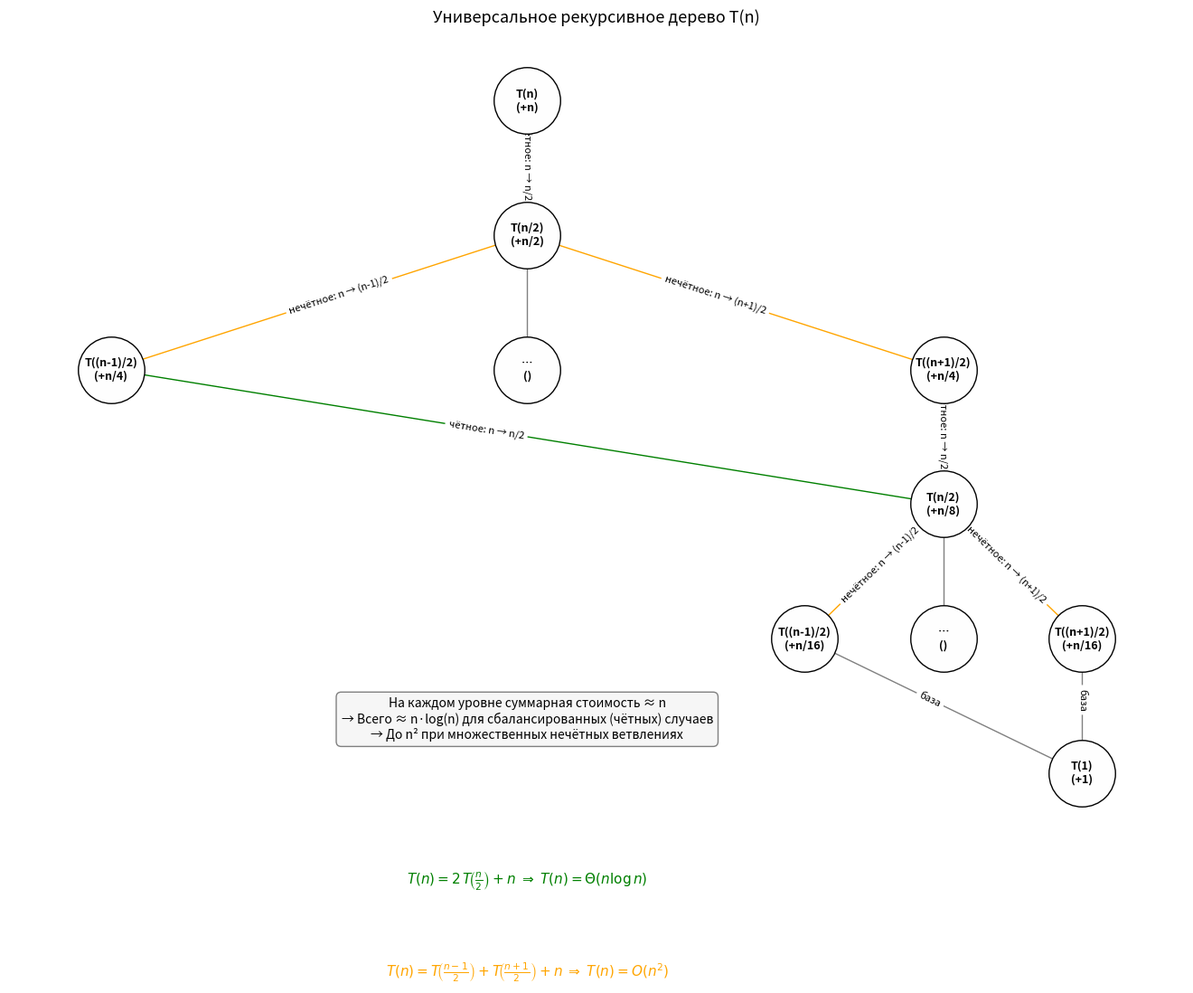

Source code (Python):
import matplotlib.pyplot as plt
import networkx as nx

def build_symbolic_tree(G=None, root="T(n)", label="+n", depth=0, max_depth=4, even=True):
    """Рекурсивно строит универсальное рекурсивное дерево T(n) с обозначениями n, n/2, (n±1)/2."""
    if G is None:
        G = nx.DiGraph()

    root_id = f"{root}_{depth}"
    G.add_node(root_id, display=root, cost=label)

    # Условие остановки (листья)
    if depth >= max_depth:
        G.add_node(f"T(1)_{depth+1}", display="T(1)", cost="+1")
        G.add_edge(root_id, f"T(1)_{depth+1}", label="база", color="gray")
        return G

    if even:
        # Чётный случай
        child = f"T(n/2)_{depth+1}"
        G.add_edge(root_id, child, label="чётное: n → n/2", color="green")
        build_symbolic_tree(G, "T(n/2)", f"+n/{2**(depth+1)}", depth + 1, max_depth, even=False)
    else:
        # Нечётный случай: две ветви
        left = f"T((n-1)/2)_{depth+1}"
        mid = f"⋯_{depth+1}"
        right = f"T((n+1)/2)_{depth+1}"

        G.add_edge(root_id, left, label="нечётное: n → (n-1)/2", color="orange")
        G.add_edge(root_id, mid, label="", color="gray")
        G.add_edge(root_id, right, label="нечётное: n → (n+1)/2", color="orange")

        G.add_node(mid, display="⋯", cost="")
        build_symbolic_tree(G, "T((n-1)/2)", f"+n/{2**(depth+1)}", depth + 1, max_depth, even=True)
        build_symbolic_tree(G, "T((n+1)/2)", f"+n/{2**(depth+1)}", depth + 1, max_depth, even=True)

    return G


def hierarchy_pos(G, root=None, width=1., vert_gap=0.25, vert_loc=0, xcenter=0.5, pos=None, parent=None):
    """Располагает узлы NetworkX в иерархическом виде."""
    if pos is None:
        pos = {root: (xcenter, vert_loc)}
    else:
        pos[root] = (xcenter, vert_loc)

    children = [n for n in G.successors(root) if n != parent]
    if not children:
        return pos

    dx = width / len(children)
    nextx = xcenter - width / 2 - dx / 2
    for child in children:
        nextx += dx
        pos = hierarchy_pos(G, root=child, width=dx, vert_gap=vert_gap,
                            vert_loc=vert_loc - vert_gap, xcenter=nextx,
                            pos=pos, parent=root)
    return pos


def draw_symbolic_tree(filename="symbolic_tree_Tn_full.png", max_depth=4):
    """Рисует универсальное дерево T(n) с троеточиями, аннотацией и формулами."""
    G = build_symbolic_tree(max_depth=max_depth)
    root = list(G.nodes)[0]
    pos = hierarchy_pos(G, root=root)

    edge_colors = [G[u][v]["color"] for u, v in G.edges()]
    edge_labels = nx.get_edge_attributes(G, "label")

    plt.figure(figsize=(13, 9))
    nx.draw(
        G, pos,
        with_labels=False,
        node_color="#fefefe",
        node_size=2800,
        font_size=9,
        font_weight="bold",
        edgecolors="black",
        arrows=False,
        edge_color=edge_colors
    )

    # Подписи узлов
    labels = {n: f"{G.nodes[n]['display']}\n({G.nodes[n]['cost']})" for n in G.nodes}
    nx.draw_networkx_labels(G, pos, labels=labels, font_size=9, font_weight="bold")

    # Подписи рёбер
    nx.draw_networkx_edge_labels(G, pos, edge_labels=edge_labels, font_size=8, label_pos=0.45)

    # Текст-аннотация
    plt.text(
        0.5, -1.15,
        "На каждом уровне суммарная стоимость ≈ n\n"
        "→ Всего ≈ n·log(n) для сбалансированных (чётных) случаев\n"
        "→ До n² при множественных нечётных ветвлениях",
        ha="center", va="center", fontsize=10,
        bbox=dict(boxstyle="round,pad=0.4", facecolor="#f6f6f6", edgecolor="gray")
    )

    plt.text(
        0.5, -1.45,
        r"$T(n) = 2\,T\!\left(\frac{n}{2}\right) + n \;\Rightarrow\; T(n) = \Theta(n \log n)$",
        ha="center", va="center", fontsize=11, color="green"
    )
    plt.text(
        0.5, -1.62,
        r"$T(n) = T\!\left(\frac{n-1}{2}\right) + T\!\left(\frac{n+1}{2}\right) + n \;\Rightarrow\; T(n) = O(n^2)$",
        ha="center", va="center", fontsize=11, color="orange"
    )

    plt.title("Универсальное рекурсивное дерево T(n)", fontsize=13)
    plt.axis("off")
    plt.tight_layout()
    plt.savefig(filename, dpi=300, bbox_inches="tight")
    plt.show()


if __name__ == "__main__":
    draw_symbolic_tree(max_depth=4)
